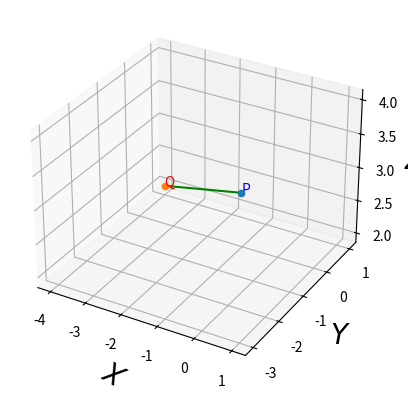

This figure's Python source:
from mpl_toolkits import mplot3d



#matplotlib inline
import numpy as np
import matplotlib.pyplot as plt

fig = plt.figure()
ax = plt.axes(projection='3d')

z_line1 = np.linspace(4, 2, 1000)
x_line1 = np.linspace(1, -4, 1000)
y_line1 = np.linspace(-3, 1, 1000)
ax.plot3D(x_line1, y_line1, z_line1, 'green',label='$OA$')
#ax.plot(x_line1, y_line1, z_line1, 'blue',label='$OA$')

z_point1 = 4
x_point1 = 1
y_point1 = -3
ax.scatter3D(x_point1, y_point1, z_point1, cmap='hsv');

z_point2 = 2
x_point2 = -4
y_point2 = 1
ax.scatter3D(x_point2, y_point2, z_point2, cmap='hsv');

ax.text(1,-3,4, "P", color='blue')
ax.text(-4,1,2, "Q", color='red')
#ax.text(3,-4,-4, "C", color='red')

#P = np.array([1,-3,4]).reshape((3,1))
#Q = np.array([-4,1,2]).reshape((3,1))

#x_PQ = line_gen(P,Q)
#plt.plot(x_PQ[0,:],x_PQ[1,:],x_PQ[2,:],label="AB")

ax.set_xlabel('$X$', fontsize=20, rotation=150)
ax.set_ylabel('$Y$',fontsize=20)
ax.set_zlabel(r'$Z$', fontsize=20)
#ax.yaxis._axinfo['label']['space_factor'] = 3.0
plt.show()
